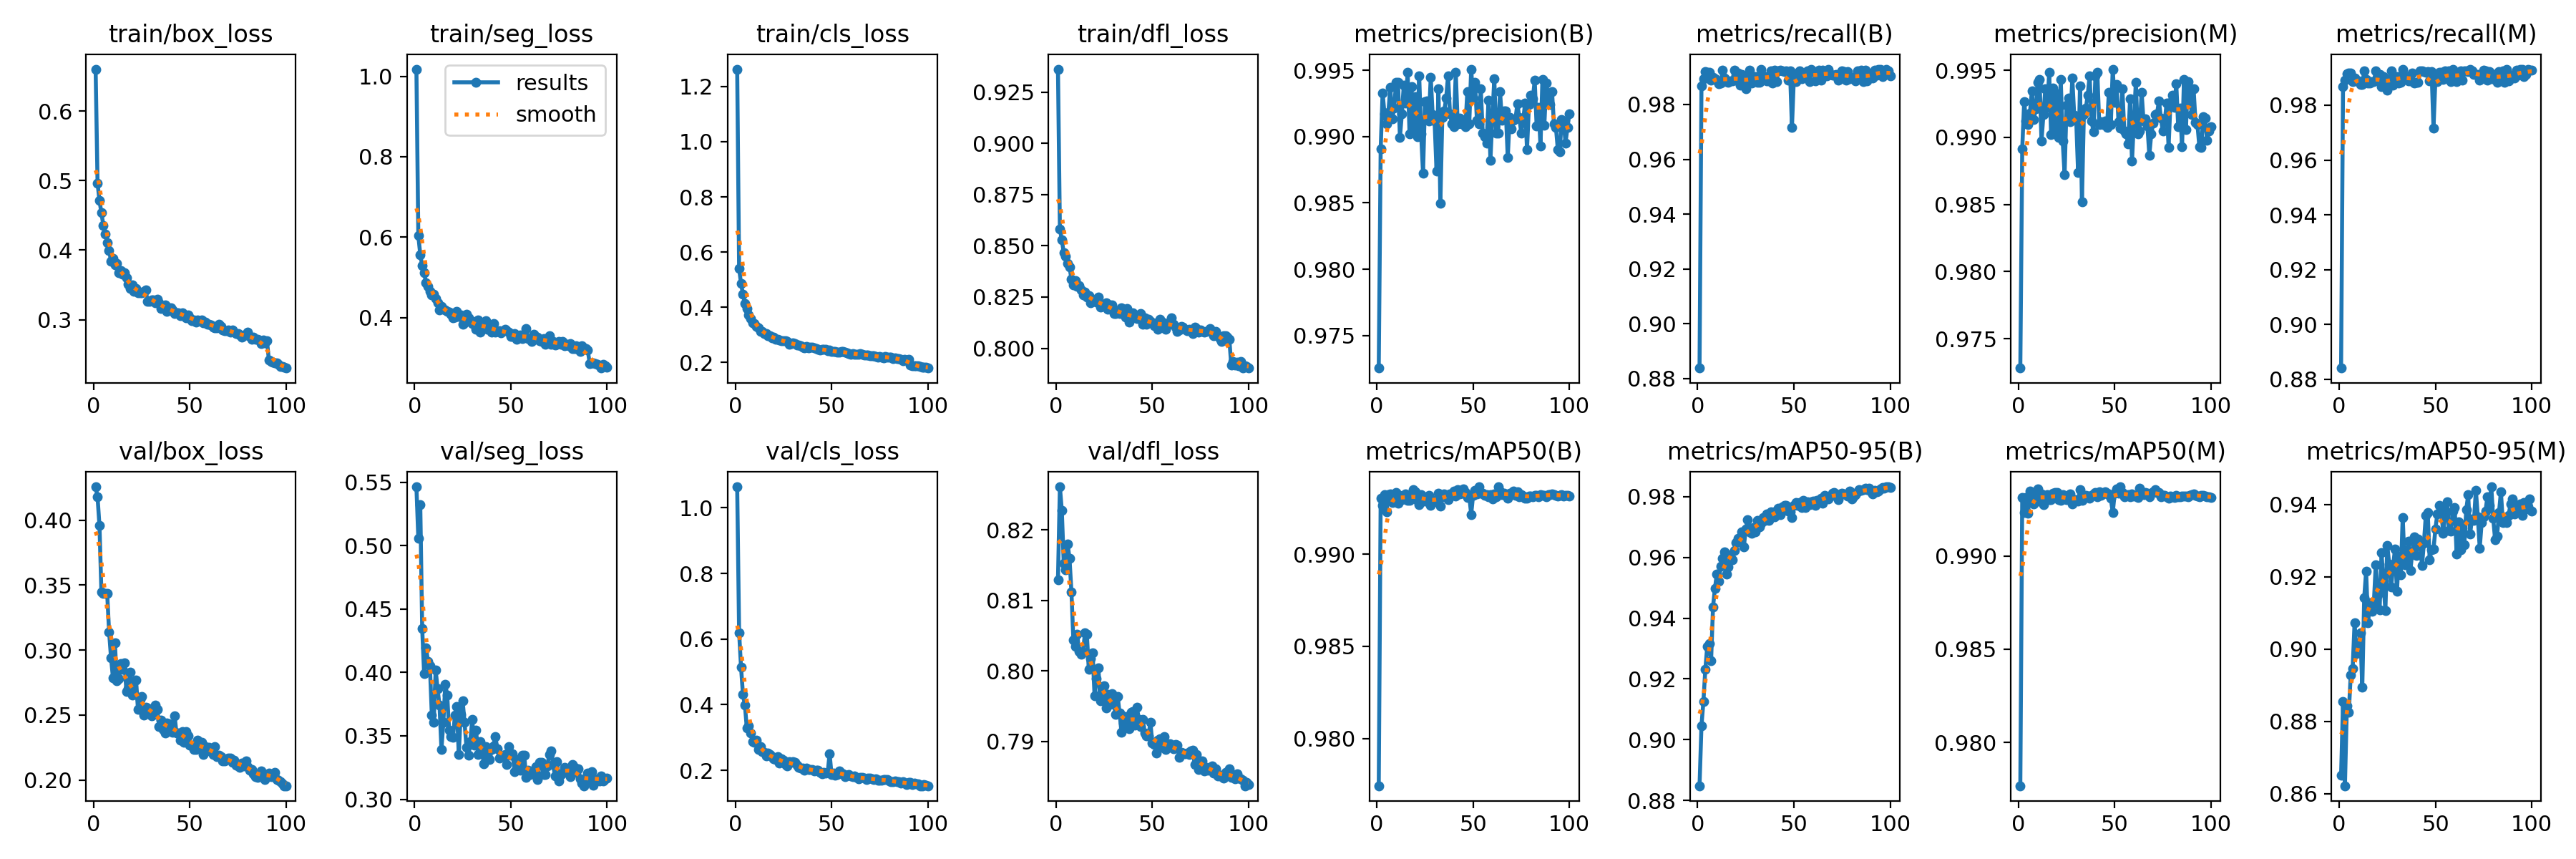

Values plotted in this chart, from the file beside it:
epoch, train/box_loss, train/seg_loss, train/cls_loss, train/dfl_loss, metrics/precision(B), metrics/recall(B), metrics/mAP50(B), metrics/mAP50-95(B), metrics/precision(M), metrics/recall(M), metrics/mAP50(M), metrics/mAP50-95(M), val/box_loss, val/seg_loss, val/cls_loss, val/dfl_loss, lr/pg0, lr/pg1, lr/pg2, _timestamp, _runtime
1, 0.6603, 1.018, 1.263, 0.9362, 0.9726, 0.8839, 0.9774, 0.8848, 0.9728, 0.8841, 0.9777, 0.8651, 0.4258, 0.5464, 1.064, 0.8129, 0.0006552, 0.0006552, 0.0006552, 1.7124e+09, 102
2, 0.4963, 0.6037, 0.5394, 0.858, 0.9891, 0.9868, 0.993, 0.9045, 0.9891, 0.9868, 0.9931, 0.8854, 0.4178, 0.5056, 0.62, 0.8261, 0.001309, 0.001309, 0.001309, 1.7124e+09, 136
3, 0.4712, 0.5568, 0.4865, 0.8529, 0.9933, 0.9895, 0.9927, 0.9125, 0.9926, 0.9891, 0.9923, 0.8622, 0.3957, 0.5325, 0.514, 0.8227, 0.001949, 0.001949, 0.001949, 1.7124e+09, 255
4, 0.4536, 0.5295, 0.4472, 0.8465, 0.9917, 0.992, 0.9932, 0.9231, 0.9912, 0.9915, 0.9931, 0.8842, 0.3446, 0.4348, 0.4306, 0.8152, 0.001941, 0.001941, 0.001941, 1.7124e+09, 372
5, 0.4359, 0.5111, 0.4139, 0.845, 0.9909, 0.9917, 0.9923, 0.9307, 0.9909, 0.9917, 0.9923, 0.8825, 0.3436, 0.3992, 0.3989, 0.8143, 0.001941, 0.001941, 0.001941, 1.7124e+09, 489
6, 0.4235, 0.4869, 0.3944, 0.8415, 0.9918, 0.9917, 0.9932, 0.9317, 0.9918, 0.9917, 0.9935, 0.8928, 0.3434, 0.4197, 0.3285, 0.818, 0.001921, 0.001921, 0.001921, 1.7124e+09, 606
7, 0.4111, 0.4771, 0.3731, 0.8396, 0.9937, 0.9888, 0.9933, 0.926, 0.9935, 0.9885, 0.9933, 0.8946, 0.3438, 0.4086, 0.3345, 0.8159, 0.001901, 0.001901, 0.001901, 1.7124e+09, 725
8, 0.3997, 0.465, 0.3602, 0.8338, 0.9913, 0.99, 0.9928, 0.9437, 0.9913, 0.99, 0.9928, 0.9073, 0.314, 0.4054, 0.314, 0.8112, 0.001881, 0.001881, 0.001881, 1.7124e+09, 844
9, 0.3843, 0.4564, 0.3436, 0.831, 0.9921, 0.9895, 0.9932, 0.9499, 0.9921, 0.9888, 0.9933, 0.8988, 0.2941, 0.3666, 0.2876, 0.8043, 0.001861, 0.001861, 0.001861, 1.7124e+09, 961
10, 0.3877, 0.4583, 0.3415, 0.8331, 0.9941, 0.9888, 0.9933, 0.9545, 0.9941, 0.9888, 0.9936, 0.9002, 0.2785, 0.3607, 0.285, 0.8034, 0.001842, 0.001842, 0.001842, 1.7124e+09, 1078
11, 0.3793, 0.4471, 0.3304, 0.8301, 0.9941, 0.9876, 0.9928, 0.9522, 0.9943, 0.9875, 0.9929, 0.9045, 0.3057, 0.4018, 0.2918, 0.8052, 0.001822, 0.001822, 0.001822, 1.7124e+09, 1194
12, 0.3807, 0.4361, 0.3245, 0.8306, 0.9899, 0.9877, 0.9932, 0.9571, 0.9897, 0.9875, 0.9933, 0.8894, 0.2765, 0.387, 0.2642, 0.8027, 0.001802, 0.001802, 0.001802, 1.7124e+09, 1311
13, 0.367, 0.4187, 0.313, 0.8283, 0.9917, 0.9926, 0.9929, 0.9597, 0.9917, 0.9926, 0.9928, 0.9142, 0.2778, 0.3741, 0.2725, 0.8024, 0.001782, 0.001782, 0.001782, 1.7124e+09, 1424
14, 0.3705, 0.4271, 0.3135, 0.826, 0.9939, 0.9897, 0.9931, 0.9619, 0.9936, 0.9894, 0.9931, 0.9215, 0.2895, 0.3395, 0.2574, 0.8026, 0.001762, 0.001762, 0.001762, 1.7124e+09, 1541
15, 0.3651, 0.421, 0.3055, 0.8274, 0.9925, 0.9883, 0.9933, 0.9546, 0.9922, 0.988, 0.9933, 0.9073, 0.2853, 0.3606, 0.2538, 0.8054, 0.001743, 0.001743, 0.001743, 1.7124e+09, 1655
16, 0.3675, 0.4186, 0.3044, 0.825, 0.9948, 0.9881, 0.9929, 0.9569, 0.9948, 0.9881, 0.993, 0.9129, 0.2903, 0.3907, 0.243, 0.8052, 0.001723, 0.001723, 0.001723, 1.7124e+09, 1767
17, 0.36, 0.4152, 0.2958, 0.8257, 0.9902, 0.9886, 0.9929, 0.961, 0.9902, 0.9886, 0.993, 0.9104, 0.268, 0.382, 0.2515, 0.8002, 0.001703, 0.001703, 0.001703, 1.7124e+09, 1880
18, 0.3515, 0.4131, 0.2963, 0.8221, 0.9937, 0.9885, 0.9931, 0.9593, 0.9937, 0.9885, 0.9933, 0.9127, 0.2704, 0.3544, 0.2485, 0.8017, 0.001683, 0.001683, 0.001683, 1.7124e+09, 1995
19, 0.3451, 0.4074, 0.2885, 0.824, 0.9905, 0.9924, 0.9935, 0.9624, 0.9902, 0.9924, 0.9934, 0.9233, 0.283, 0.3497, 0.2412, 0.8026, 0.001663, 0.001663, 0.001663, 1.7124e+09, 2105
20, 0.3498, 0.3991, 0.2915, 0.8232, 0.993, 0.9888, 0.9934, 0.9649, 0.9933, 0.989, 0.9934, 0.915, 0.2652, 0.3486, 0.234, 0.7965, 0.001644, 0.001644, 0.001644, 1.7124e+09, 2220
21, 0.3406, 0.4019, 0.284, 0.8224, 0.99, 0.9915, 0.9929, 0.9664, 0.99, 0.9913, 0.993, 0.9108, 0.2668, 0.3665, 0.2322, 0.7989, 0.001624, 0.001624, 0.001624, 1.7124e+09, 2332
22, 0.3444, 0.4152, 0.2839, 0.825, 0.9946, 0.987, 0.9927, 0.966, 0.9943, 0.9866, 0.993, 0.9267, 0.2771, 0.3729, 0.2422, 0.8004, 0.001604, 0.001604, 0.001604, 1.7124e+09, 2444
23, 0.3389, 0.4022, 0.2812, 0.8201, 0.9902, 0.9909, 0.9932, 0.9685, 0.9897, 0.9904, 0.9933, 0.9185, 0.2541, 0.3353, 0.2222, 0.7957, 0.001584, 0.001584, 0.001584, 1.7124e+09, 2558
24, 0.3389, 0.406, 0.2798, 0.8205, 0.9872, 0.988, 0.9931, 0.9634, 0.9872, 0.988, 0.9931, 0.9107, 0.2622, 0.367, 0.234, 0.797, 0.001564, 0.001564, 0.001564, 1.7124e+09, 2670
25, 0.339, 0.3836, 0.2799, 0.8215, 0.9926, 0.9857, 0.9929, 0.9693, 0.9924, 0.9855, 0.993, 0.9286, 0.264, 0.3778, 0.231, 0.7979, 0.001545, 0.001545, 0.001545, 1.7124e+09, 2780
26, 0.3408, 0.3866, 0.2783, 0.8223, 0.9927, 0.989, 0.9931, 0.9725, 0.9929, 0.9892, 0.9932, 0.9235, 0.2502, 0.3607, 0.2181, 0.7947, 0.001525, 0.001525, 0.001525, 1.7124e+09, 2892
27, 0.3425, 0.4075, 0.2748, 0.8192, 0.9912, 0.9924, 0.9932, 0.9684, 0.9912, 0.9924, 0.9933, 0.9171, 0.2561, 0.3409, 0.2142, 0.7966, 0.001505, 0.001505, 0.001505, 1.7124e+09, 3006
28, 0.3263, 0.3991, 0.2661, 0.8211, 0.9945, 0.9878, 0.9926, 0.968, 0.9944, 0.9873, 0.9928, 0.923, 0.2555, 0.3346, 0.2262, 0.7953, 0.001485, 0.001485, 0.001485, 1.7124e+09, 3117
29, 0.3259, 0.3942, 0.2677, 0.8211, 0.9916, 0.9902, 0.9928, 0.9699, 0.9916, 0.9902, 0.9929, 0.9277, 0.2531, 0.3458, 0.2236, 0.7967, 0.001465, 0.001465, 0.001465, 1.7124e+09, 3228
30, 0.3285, 0.3851, 0.2697, 0.8168, 0.9912, 0.9902, 0.9929, 0.9684, 0.9914, 0.9905, 0.993, 0.916, 0.2496, 0.3632, 0.2257, 0.7953, 0.001446, 0.001446, 0.001446, 1.7124e+09, 3342
31, 0.3286, 0.3824, 0.267, 0.817, 0.9874, 0.988, 0.9929, 0.9723, 0.9874, 0.988, 0.9929, 0.9257, 0.2518, 0.3425, 0.2231, 0.7938, 0.001426, 0.001426, 0.001426, 1.7124e+09, 3456
32, 0.3247, 0.3715, 0.2635, 0.8183, 0.9936, 0.9881, 0.9933, 0.97, 0.9939, 0.9884, 0.9936, 0.9205, 0.2579, 0.3547, 0.2151, 0.7964, 0.001406, 0.001406, 0.001406, 1.7124e+09, 3567
33, 0.3289, 0.3937, 0.2643, 0.8169, 0.985, 0.9927, 0.9926, 0.9712, 0.9852, 0.993, 0.993, 0.9365, 0.2546, 0.3356, 0.2077, 0.794, 0.001386, 0.001386, 0.001386, 1.7124e+09, 3679
34, 0.3244, 0.3642, 0.2603, 0.8198, 0.9914, 0.9904, 0.9931, 0.9732, 0.9917, 0.9907, 0.9933, 0.9233, 0.241, 0.3455, 0.2061, 0.7913, 0.001366, 0.001366, 0.001366, 1.7124e+09, 3792
35, 0.3157, 0.3764, 0.2559, 0.8166, 0.9919, 0.9899, 0.9933, 0.9722, 0.9922, 0.9901, 0.9932, 0.9254, 0.2463, 0.3388, 0.2057, 0.7926, 0.001347, 0.001347, 0.001347, 1.7124e+09, 3904
36, 0.3166, 0.3846, 0.2536, 0.8151, 0.9929, 0.9886, 0.9932, 0.9743, 0.9931, 0.9888, 0.9932, 0.9298, 0.2387, 0.3281, 0.2, 0.7935, 0.001327, 0.001327, 0.001327, 1.7124e+09, 4016
37, 0.3209, 0.3916, 0.2579, 0.8193, 0.9946, 0.9887, 0.993, 0.9723, 0.9946, 0.9888, 0.9931, 0.9218, 0.2363, 0.3414, 0.2057, 0.7921, 0.001307, 0.001307, 0.001307, 1.7124e+09, 4129
38, 0.3117, 0.3704, 0.2527, 0.8128, 0.9917, 0.9922, 0.9933, 0.9749, 0.9912, 0.9918, 0.9932, 0.9271, 0.2441, 0.3348, 0.203, 0.7918, 0.001287, 0.001287, 0.001287, 1.7124e+09, 4243
39, 0.3167, 0.3751, 0.2551, 0.8151, 0.991, 0.9878, 0.9933, 0.9745, 0.9904, 0.988, 0.9933, 0.9311, 0.2434, 0.3312, 0.2028, 0.7941, 0.001267, 0.001267, 0.001267, 1.7124e+09, 4356
40, 0.3168, 0.3628, 0.2548, 0.8174, 0.9907, 0.9926, 0.9934, 0.9733, 0.9946, 0.9883, 0.9934, 0.9259, 0.238, 0.3392, 0.2031, 0.7942, 0.001248, 0.001248, 0.001248, 1.7124e+09, 4468
41, 0.3144, 0.3852, 0.2518, 0.8158, 0.9948, 0.9883, 0.9931, 0.9755, 0.9948, 0.9884, 0.9932, 0.9305, 0.2365, 0.3422, 0.1973, 0.7923, 0.001228, 0.001228, 0.001228, 1.7124e+09, 4582
42, 0.3088, 0.3631, 0.2491, 0.8145, 0.991, 0.9924, 0.9935, 0.9762, 0.991, 0.9924, 0.9934, 0.9297, 0.2495, 0.3496, 0.2006, 0.7948, 0.001208, 0.001208, 0.001208, 1.7124e+09, 4695
43, 0.3096, 0.3647, 0.2485, 0.8154, 0.9914, 0.9924, 0.9933, 0.9742, 0.9912, 0.9924, 0.9933, 0.9231, 0.2361, 0.3399, 0.1997, 0.7932, 0.001188, 0.001188, 0.001188, 1.7124e+09, 4806
44, 0.3103, 0.3671, 0.2462, 0.8168, 0.991, 0.9923, 0.9933, 0.9766, 0.991, 0.9923, 0.9933, 0.9293, 0.2363, 0.3326, 0.1946, 0.7921, 0.001168, 0.001168, 0.001168, 1.7124e+09, 4917
45, 0.3057, 0.3625, 0.2463, 0.8119, 0.9912, 0.992, 0.9935, 0.9773, 0.9912, 0.992, 0.9934, 0.937, 0.2307, 0.334, 0.19, 0.7932, 0.001149, 0.001149, 0.001149, 1.7124e+09, 5030
46, 0.3102, 0.3679, 0.2487, 0.8149, 0.9907, 0.9923, 0.9934, 0.9772, 0.9907, 0.9923, 0.9934, 0.9378, 0.2373, 0.334, 0.1929, 0.7912, 0.001129, 0.001129, 0.001129, 1.7124e+09, 5144
47, 0.3063, 0.3698, 0.2463, 0.8117, 0.9934, 0.9888, 0.9931, 0.9753, 0.9934, 0.9888, 0.9933, 0.9248, 0.2292, 0.3352, 0.1903, 0.7908, 0.001109, 0.001109, 0.001109, 1.7124e+09, 5258
48, 0.3027, 0.3675, 0.2414, 0.8143, 0.991, 0.9923, 0.9932, 0.9751, 0.991, 0.9923, 0.9931, 0.9275, 0.2373, 0.3272, 0.1933, 0.7908, 0.001089, 0.001089, 0.001089, 1.7124e+09, 5370
49, 0.3072, 0.3644, 0.2455, 0.8131, 0.9951, 0.9716, 0.9922, 0.9732, 0.9951, 0.9716, 0.9923, 0.9277, 0.2341, 0.3413, 0.2502, 0.7927, 0.001069, 0.001069, 0.001069, 1.7124e+09, 5482
50, 0.3025, 0.3521, 0.2404, 0.8125, 0.9929, 0.99, 0.9932, 0.9773, 0.9926, 0.9897, 0.9933, 0.9333, 0.2266, 0.3349, 0.1873, 0.7897, 0.00105, 0.00105, 0.00105, 1.7124e+09, 5594
51, 0.2988, 0.3532, 0.2386, 0.8112, 0.9941, 0.9884, 0.9935, 0.9781, 0.9939, 0.9885, 0.9936, 0.9375, 0.227, 0.3361, 0.1912, 0.7896, 0.00103, 0.00103, 0.00103, 1.7124e+09, 5707
52, 0.2998, 0.3596, 0.2399, 0.8123, 0.9912, 0.9916, 0.9933, 0.9771, 0.9912, 0.9919, 0.9933, 0.9397, 0.2235, 0.3218, 0.1842, 0.7884, 0.00101, 0.00101, 0.00101, 1.7124e+09, 5822
53, 0.2969, 0.3452, 0.2384, 0.8093, 0.9909, 0.9922, 0.9937, 0.9782, 0.9907, 0.9919, 0.9937, 0.9388, 0.2236, 0.3315, 0.188, 0.7901, 0.0009902, 0.0009902, 0.0009902, 1.7124e+09, 5936
54, 0.2995, 0.3504, 0.2376, 0.8142, 0.9936, 0.9894, 0.9933, 0.9764, 0.9936, 0.9894, 0.9934, 0.9321, 0.2305, 0.326, 0.1973, 0.7904, 0.0009704, 0.0009704, 0.0009704, 1.7124e+09, 6048
55, 0.2987, 0.3565, 0.2407, 0.8115, 0.9902, 0.991, 0.9933, 0.9788, 0.9905, 0.9924, 0.9932, 0.937, 0.2282, 0.3227, 0.1923, 0.7892, 0.0009506, 0.0009506, 0.0009506, 1.7124e+09, 6162
56, 0.2991, 0.3481, 0.2398, 0.8124, 0.99, 0.99, 0.9932, 0.9764, 0.9902, 0.9902, 0.9932, 0.9407, 0.2291, 0.3346, 0.1892, 0.7906, 0.0009308, 0.0009308, 0.0009308, 1.7124e+09, 6275
57, 0.2954, 0.3505, 0.2382, 0.8094, 0.9895, 0.9924, 0.9932, 0.9784, 0.9895, 0.9924, 0.9933, 0.9329, 0.2194, 0.3346, 0.1809, 0.7888, 0.000911, 0.000911, 0.000911, 1.7124e+09, 6391
58, 0.2965, 0.372, 0.2356, 0.8115, 0.9927, 0.9883, 0.9931, 0.9774, 0.9929, 0.9886, 0.9932, 0.9327, 0.2256, 0.317, 0.1858, 0.7894, 0.0008912, 0.0008912, 0.0008912, 1.7124e+09, 6502
59, 0.2935, 0.3477, 0.2326, 0.8128, 0.9882, 0.9929, 0.9932, 0.9783, 0.9882, 0.9929, 0.9933, 0.9382, 0.2248, 0.3228, 0.1862, 0.7897, 0.0008714, 0.0008714, 0.0008714, 1.7124e+09, 6615
60, 0.2932, 0.3469, 0.2305, 0.8147, 0.9915, 0.9921, 0.993, 0.9786, 0.9912, 0.9918, 0.9932, 0.9392, 0.2252, 0.3197, 0.1821, 0.7892, 0.0008516, 0.0008516, 0.0008516, 1.7124e+09, 6727
... 40 more rows
